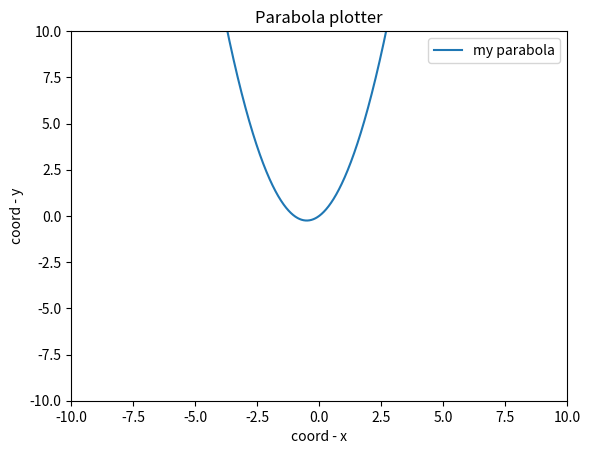

This figure's Python source:
import matplotlib.pyplot as plt
import numpy as np

def parabola_plotter(a=1, b=1, c=0, title='Parabola plotter'):
    """ Рисователь парабол общего вида
        На входе нужно указать коэффициенты уравнения парабол
    """

    x = np.arange(-10, 10, 0.01)
    y = a * x ** 2 + b * x + c

    plt.plot(x, y, label='my parabola')
    plt.xlabel('coord - x')
    plt.ylabel('coord - y')
    plt.title(title)

    # Аналог: plt.axis('equal')
    plt.xlim(-10, 10)
    plt.ylim(-10, 10)   
    plt.legend()
    plt.savefig('pic.png')

parabola_plotter()
